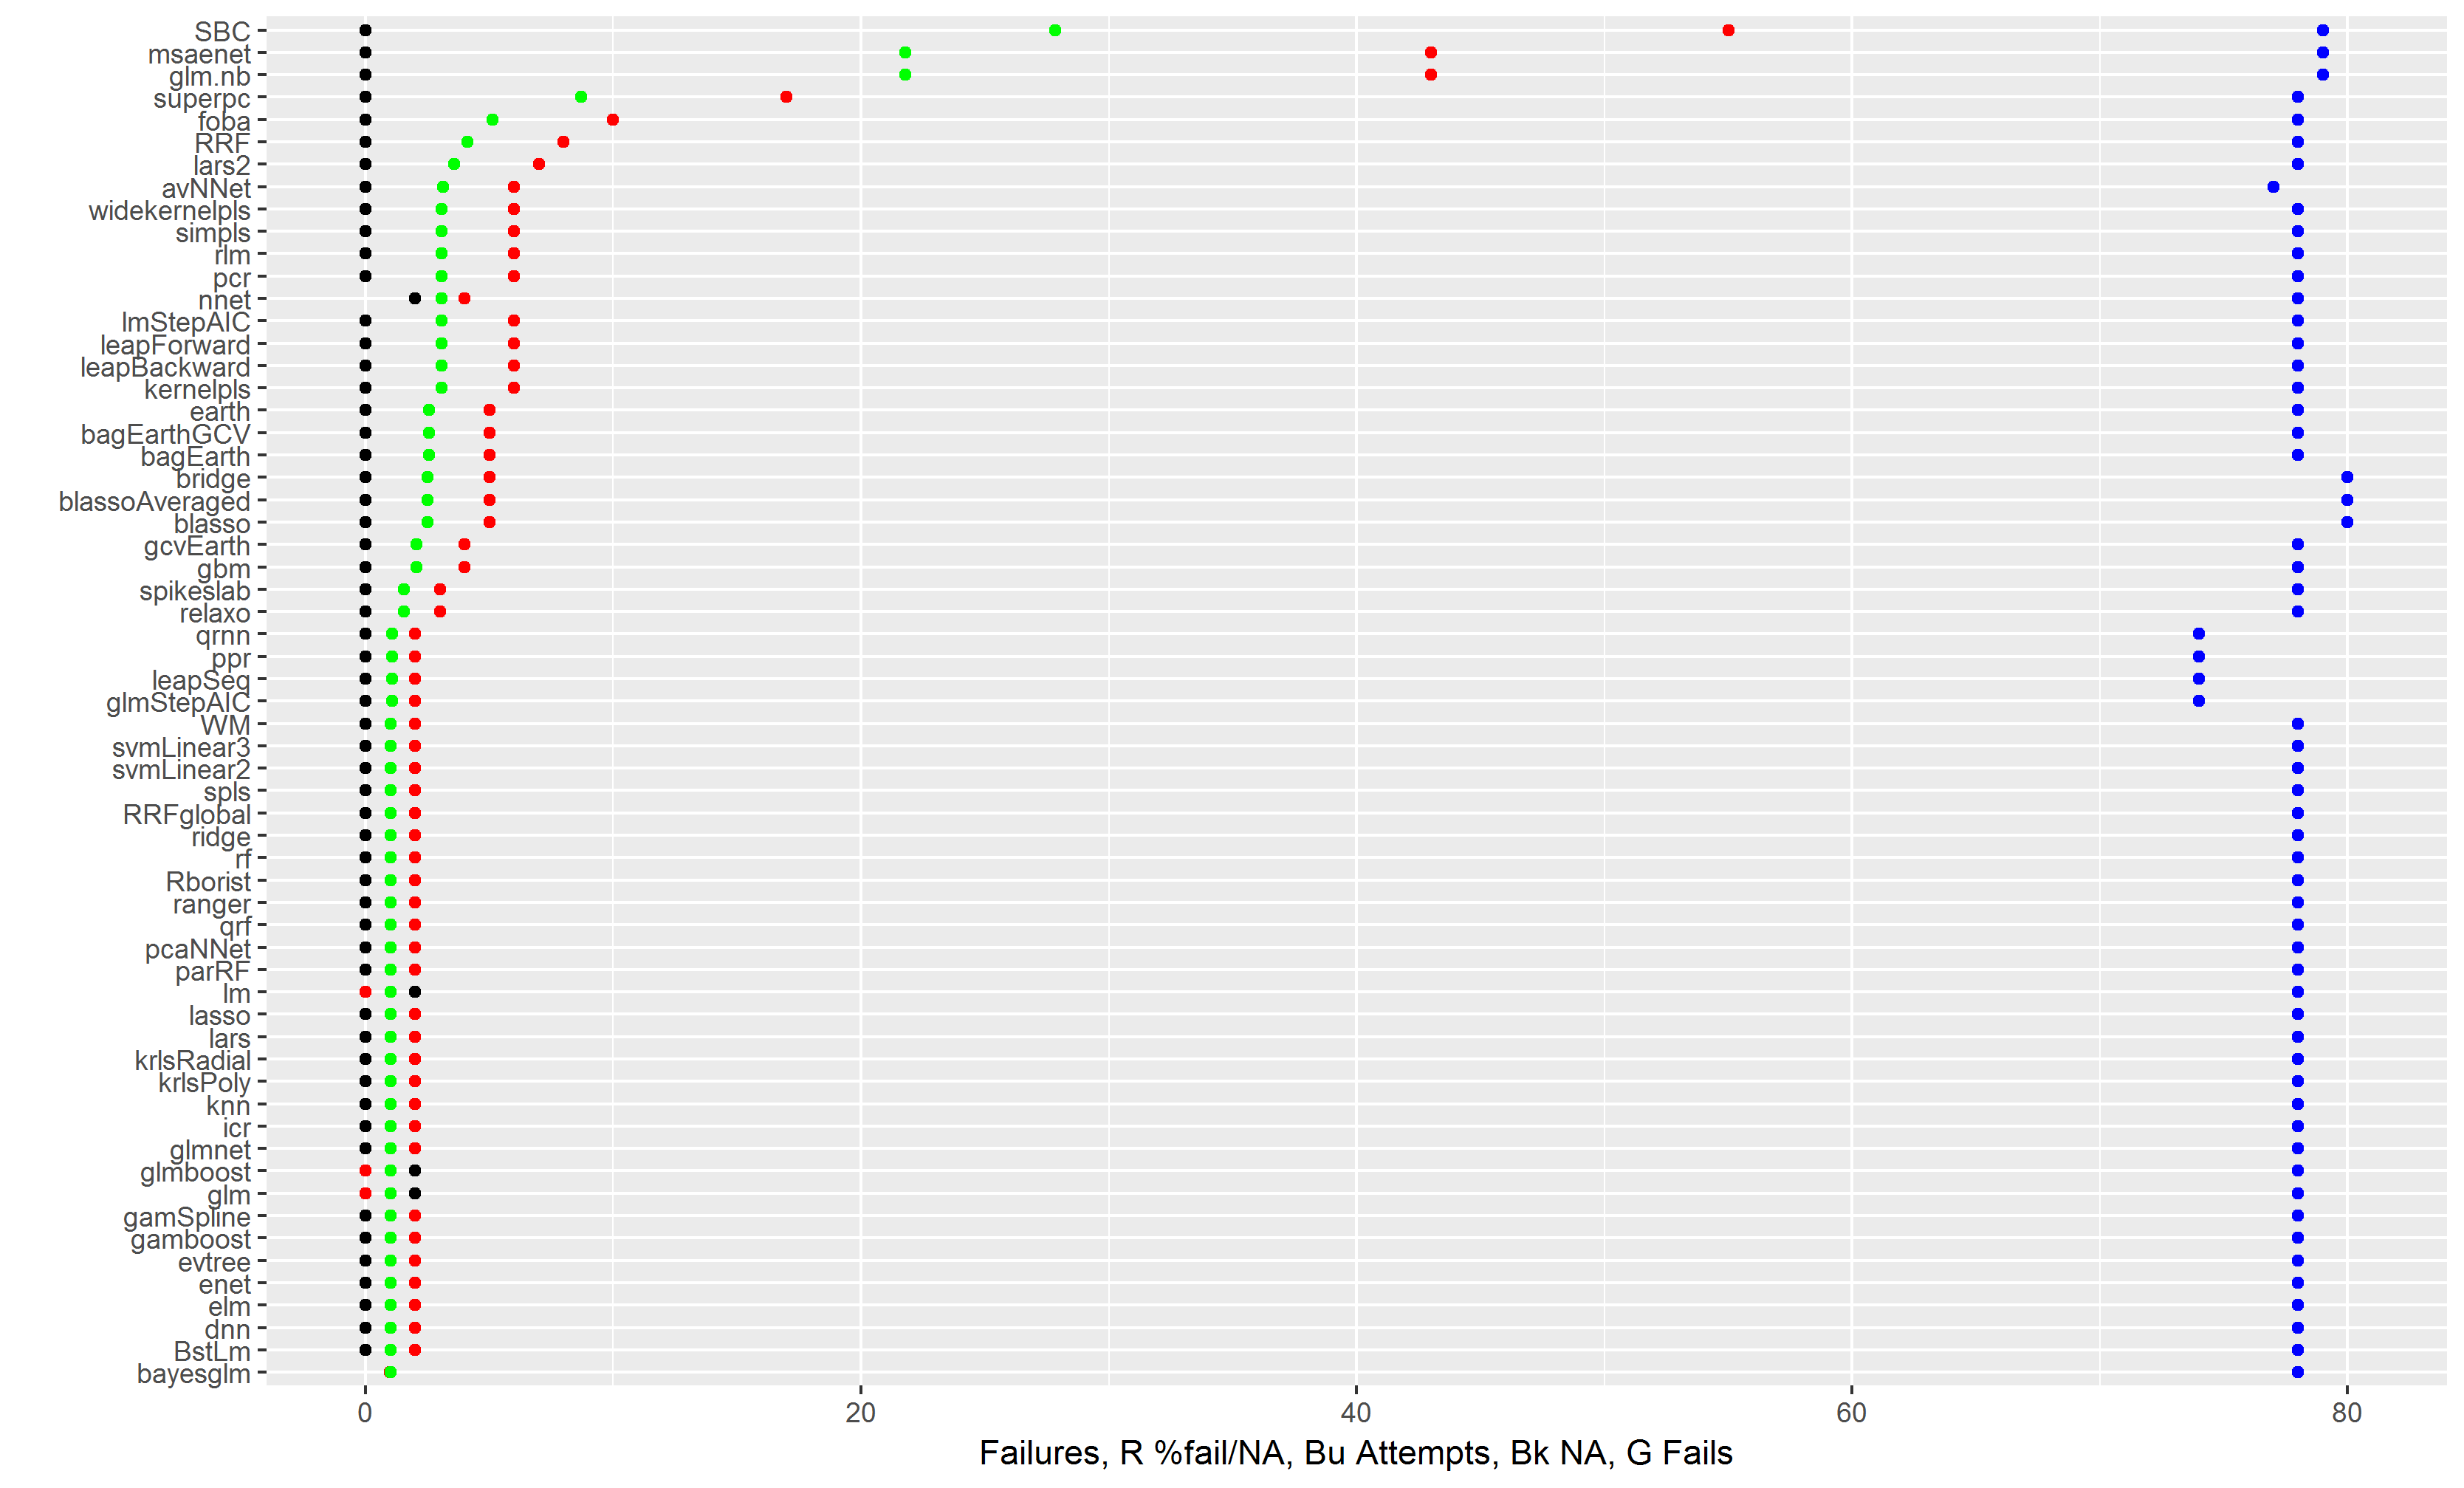

The data file committed next to this chart (first rows):
avNNe, 1, 0, 0, 0
cforest, 78, 0, 0, 0
ctree, 78, 0, 0, 0
ctree2, 78, 0, 0, 0
cubist, 78, 0, 0, 0
DENFIS, 60, 0, 0, 0
kknn, 76, 0, 0, 0
plsRglm, 78, 0, 0, 0
rpart, 78, 0, 0, 0
rpart1SE, 78, 0, 0, 0
rpart2, 78, 0, 0, 0
treebag, 78, 0, 0, 0
xgbLinear, 78, 0, 0, 0
xgbTree, 78, 0, 0, 0
glm, 78, 0, 2, 0.02564
glmboost, 78, 0, 2, 0.02564
lm, 78, 0, 2, 0.02564
bayesglm, 78, 1, 1, 0.02564
BstLm, 78, 2, 0, 0.02564
dnn, 78, 2, 0, 0.02564
elm, 78, 2, 0, 0.02564
enet, 78, 2, 0, 0.02564
evtree, 78, 2, 0, 0.02564
gamboost, 78, 2, 0, 0.02564
gamSpline, 78, 2, 0, 0.02564
glmnet, 78, 2, 0, 0.02564
icr, 78, 2, 0, 0.02564
knn, 78, 2, 0, 0.02564
krlsPoly, 78, 2, 0, 0.02564
krlsRadial, 78, 2, 0, 0.02564
lars, 78, 2, 0, 0.02564
lasso, 78, 2, 0, 0.02564
parRF, 78, 2, 0, 0.02564
pcaNNet, 78, 2, 0, 0.02564
qrf, 78, 2, 0, 0.02564
ranger, 78, 2, 0, 0.02564
Rborist, 78, 2, 0, 0.02564
rf, 78, 2, 0, 0.02564
ridge, 78, 2, 0, 0.02564
RRFglobal, 78, 2, 0, 0.02564
spls, 78, 2, 0, 0.02564
svmLinear2, 78, 2, 0, 0.02564
svmLinear3, 78, 2, 0, 0.02564
WM, 78, 2, 0, 0.02564
glmStepAIC, 74, 2, 0, 0.02703
leapSeq, 74, 2, 0, 0.02703
ppr, 74, 2, 0, 0.02703
qrnn, 74, 2, 0, 0.02703
relaxo, 78, 3, 0, 0.03846
spikeslab, 78, 3, 0, 0.03846
gbm, 78, 4, 0, 0.05128
gcvEarth, 78, 4, 0, 0.05128
blasso, 80, 5, 0, 0.0625
blassoAveraged, 80, 5, 0, 0.0625
bridge, 80, 5, 0, 0.0625
bagEarth, 78, 5, 0, 0.0641
bagEarthGCV, 78, 5, 0, 0.0641
earth, 78, 5, 0, 0.0641
nnet, 78, 4, 2, 0.07692
kernelpls, 78, 6, 0, 0.07692
leapBackward, 78, 6, 0, 0.07692
... 47 more rows
